Run: headless pygame with SDL's dummy video driver; simulated clock (each Clock.tick advances the game by its frame time, no real sleeping); random seed 0; keys injected as events and as key.get_pressed() state; no mouse input.
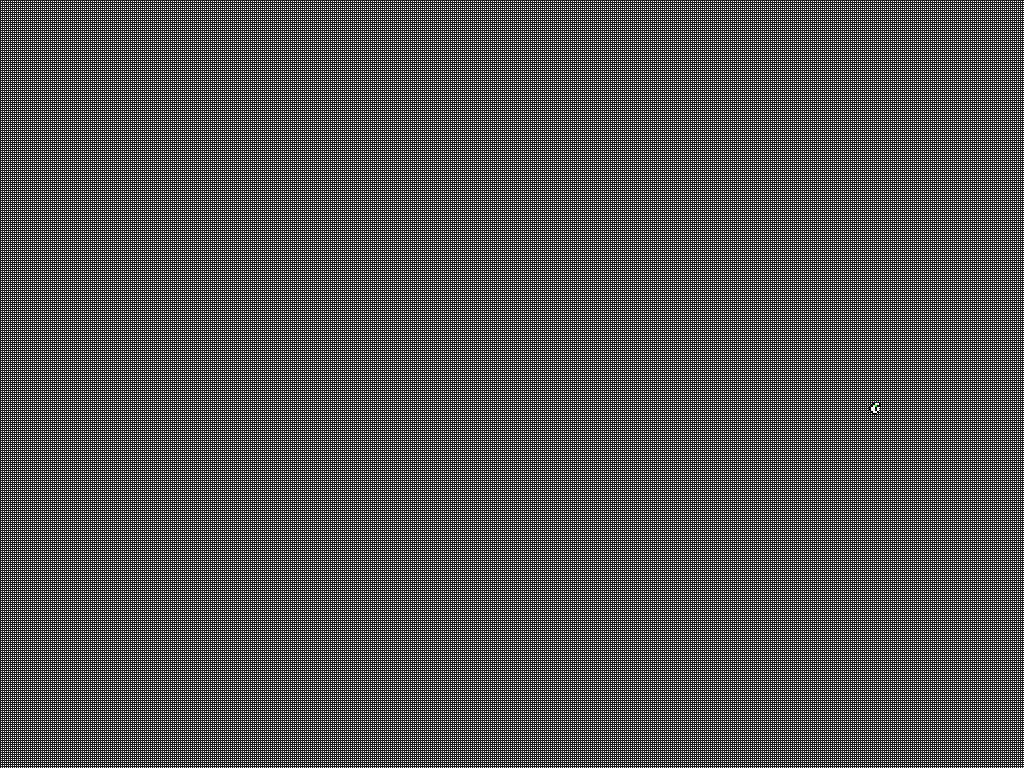
Frame 1 of 4 · flips 1–60 · no input
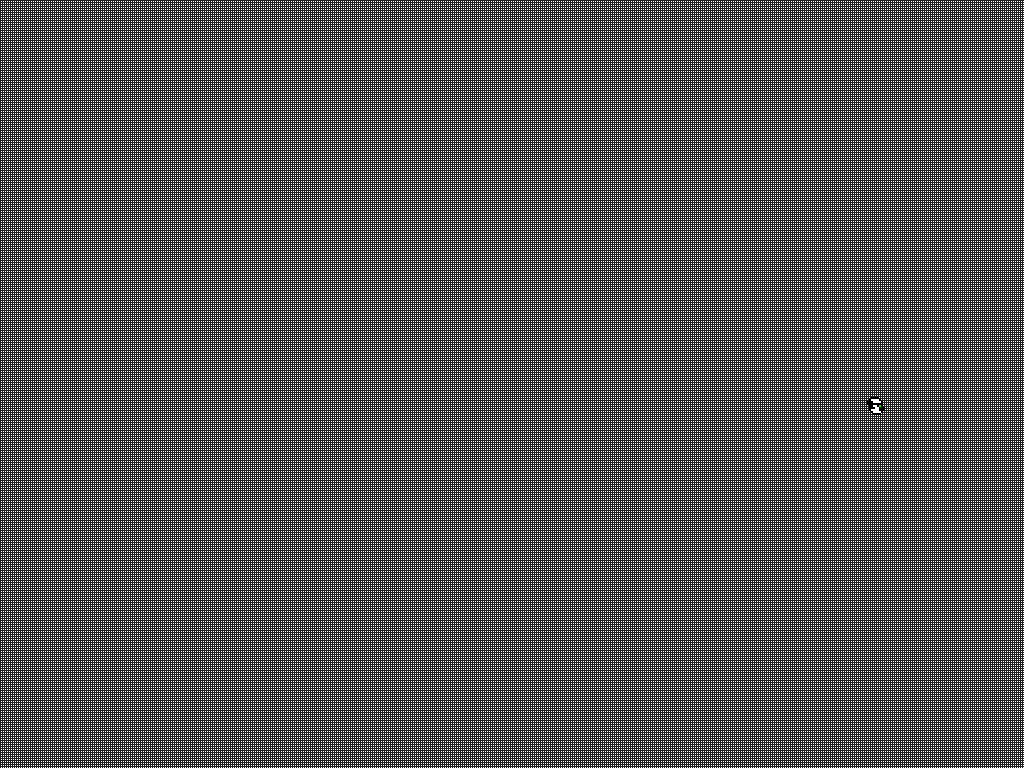
Frame 2 of 4 · flips 61–180 · tapped SPACE, RETURN · held RIGHT (→), D
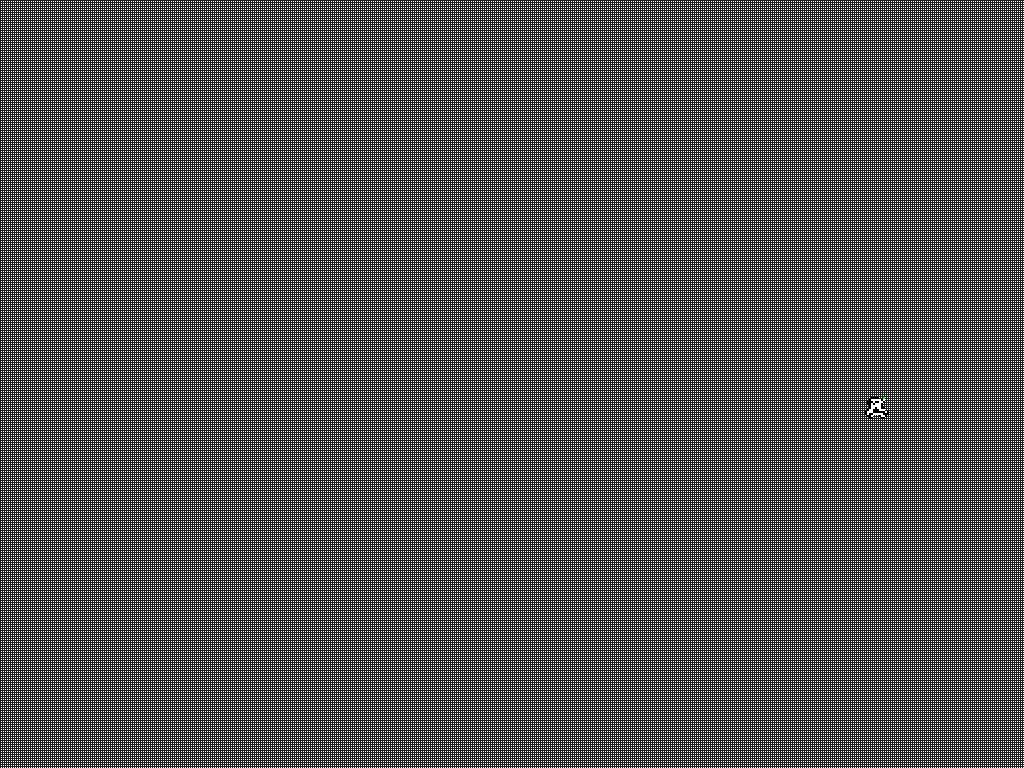
Frame 3 of 4 · flips 181–300 · held DOWN (↓), S
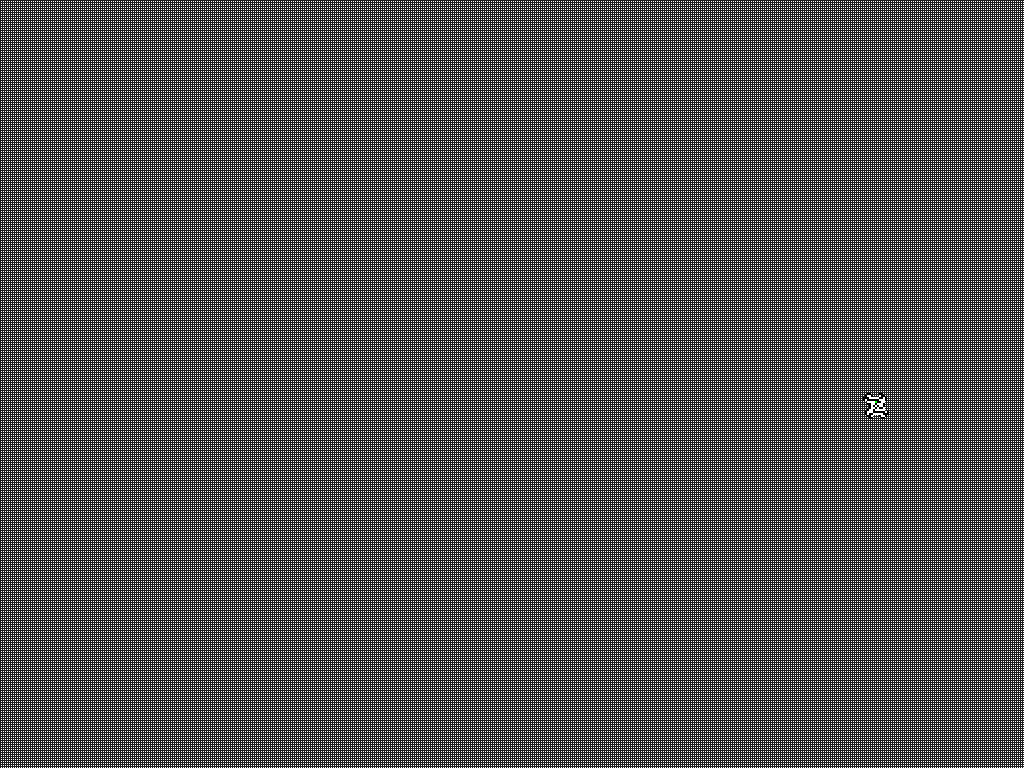
Frame 4 of 4 · flips 301–420 · held LEFT (←), A, UP (↑), W

The pygame program that drew these frames:

import pygame
import pygame.locals
import sys, random

WHITE = (255,255,255)
BLACK = (0,0,0)
GRAY = (30, 30, 30)
GREEN = (0, 255, 0)

class Singleton(object):
    _instance = None
    def __new__(class_, *args, **kwargs):
        if not isinstance(class_._instance, class_):
            class_._instance = object.__new__(class_, *args, **kwargs)
        return class_._instance

class Board(Singleton):
    _width = 1024
    _height = 768
    _grille = 2
    _boardWidth = int(_width / _grille)
    _boardHeight = int(_height / _grille)

    def __init__(self):
        self._map = pygame.display.set_mode((self._width, self._height))
    
    def net(self):
        for x in range(0, self._width, self._grille):
            pygame.draw.line(self._map, GRAY, (x, 0), (x, self._height))
        for y in range(0, self._height, self._grille):
            pygame.draw.line(self._map, GRAY, (0, y), (self._width, y))

class Game:
    def __init__(self):
        self._FPS = 1000
        self._board = Board()
        pygame.init()
        self._clock = pygame.time.Clock()
        self._antGame = Ant()

    def quit(self):
            pygame.quit()
            sys.exit()
                
    
    def startGame(self):
        self._board._map.fill(WHITE)
        self._board.net()
        while True:
            for event in pygame.event.get():
                if event.type == pygame.QUIT:
                    self.quit()

            self._antGame.move()
            pygame.display.update()
            self._clock.tick(self._FPS)
        
class Ant(Board):
    def __init__(self):
        self._b = Board()
        self._start_x = random.randint(5, Board._boardWidth - 6) 
        self._start_y = random.randint(5, Board._boardHeight - 6)
        self._ant = [{'x': self._start_x, 'y': self._start_y}]
        self._direction = 'up'
        self.col = WHITE

    def drawAnt(self, color):
        for cor in self._ant:
            x = cor['x'] * self._b._grille + 1
            y = cor['y'] * self._b._grille + 1
            ant_body = pygame.Rect(x, y, self._b._grille, self._b._grille)
            pygame.draw.rect(self._b._map, color, ant_body)

    def move(self):
        print(self.col)
        if self.col == WHITE:
            self.drawAnt(BLACK)
            if self._direction == 'up':
                self._ant[0]['x'] = self._ant[0]['x'] + 1
                self.col = self._b._map.get_at((((self._ant[0]['x']* self._b._grille)+(self._b._grille//2)), ((self._ant[0]['y']* self._b._grille)+(self._b._grille//2))))
                self._direction = 'left'
                self.drawAnt(GREEN)
            elif self._direction == 'left':
                self._ant[0]['y'] = self._ant[0]['y'] + 1
                self.col = self._b._map.get_at((((self._ant[0]['x']* self._b._grille)+(self._b._grille//2)), ((self._ant[0]['y']* self._b._grille)+(self._b._grille//2))))
                self._direction = 'down'
                self.drawAnt(GREEN)
            elif self._direction == 'down':
                self._ant[0]['x'] = self._ant[0]['x'] - 1
                self.col = self._b._map.get_at((((self._ant[0]['x']* self._b._grille)+(self._b._grille//2)), ((self._ant[0]['y']* self._b._grille)+(self._b._grille//2))))
                self._direction = 'right'
                self.drawAnt(GREEN)
            else:
                self._ant[0]['y'] = self._ant[0]['y'] - 1
                self.col = self._b._map.get_at((((self._ant[0]['x']* self._b._grille)+(self._b._grille//2)), ((self._ant[0]['y']* self._b._grille)+(self._b._grille//2))))
                self._direction = 'up'
                self.drawAnt(GREEN)

        elif self.col == BLACK:
            self.drawAnt(WHITE)
            if self._direction == 'up':
                self._ant[0]['x'] = self._ant[0]['x'] - 1
                self.col = self._b._map.get_at((((self._ant[0]['x']* self._b._grille)+(self._b._grille//2)), ((self._ant[0]['y']* self._b._grille)+(self._b._grille//2))))
                self._direction = 'right'
                self.drawAnt(GREEN)
            elif self._direction == 'left':
                self._ant[0]['y'] = self._ant[0]['y'] - 1
                self.col = self._b._map.get_at((((self._ant[0]['x']* self._b._grille)+(self._b._grille//2)), ((self._ant[0]['y']* self._b._grille)+(self._b._grille//2))))
                self._direction = 'up'
                self.drawAnt(GREEN)
            elif self._direction == 'down':
                self._ant[0]['x'] = self._ant[0]['x'] + 1
                self.col = self._b._map.get_at((((self._ant[0]['x']* self._b._grille)+(self._b._grille//2)), ((self._ant[0]['y']* self._b._grille)+(self._b._grille//2))))
                self._direction = 'left'
                self.drawAnt(GREEN)
            else:
                self._ant[0]['y'] = self._ant[0]['y'] + 1
                self.col = self._b._map.get_at((((self._ant[0]['x']* self._b._grille)+(self._b._grille//2)), ((self._ant[0]['y']* self._b._grille)+(self._b._grille//2))))
                self._direction = 'down'
                self.drawAnt(GREEN)
                

if __name__ == '__main__':
    g = Game()
    g.startGame()
